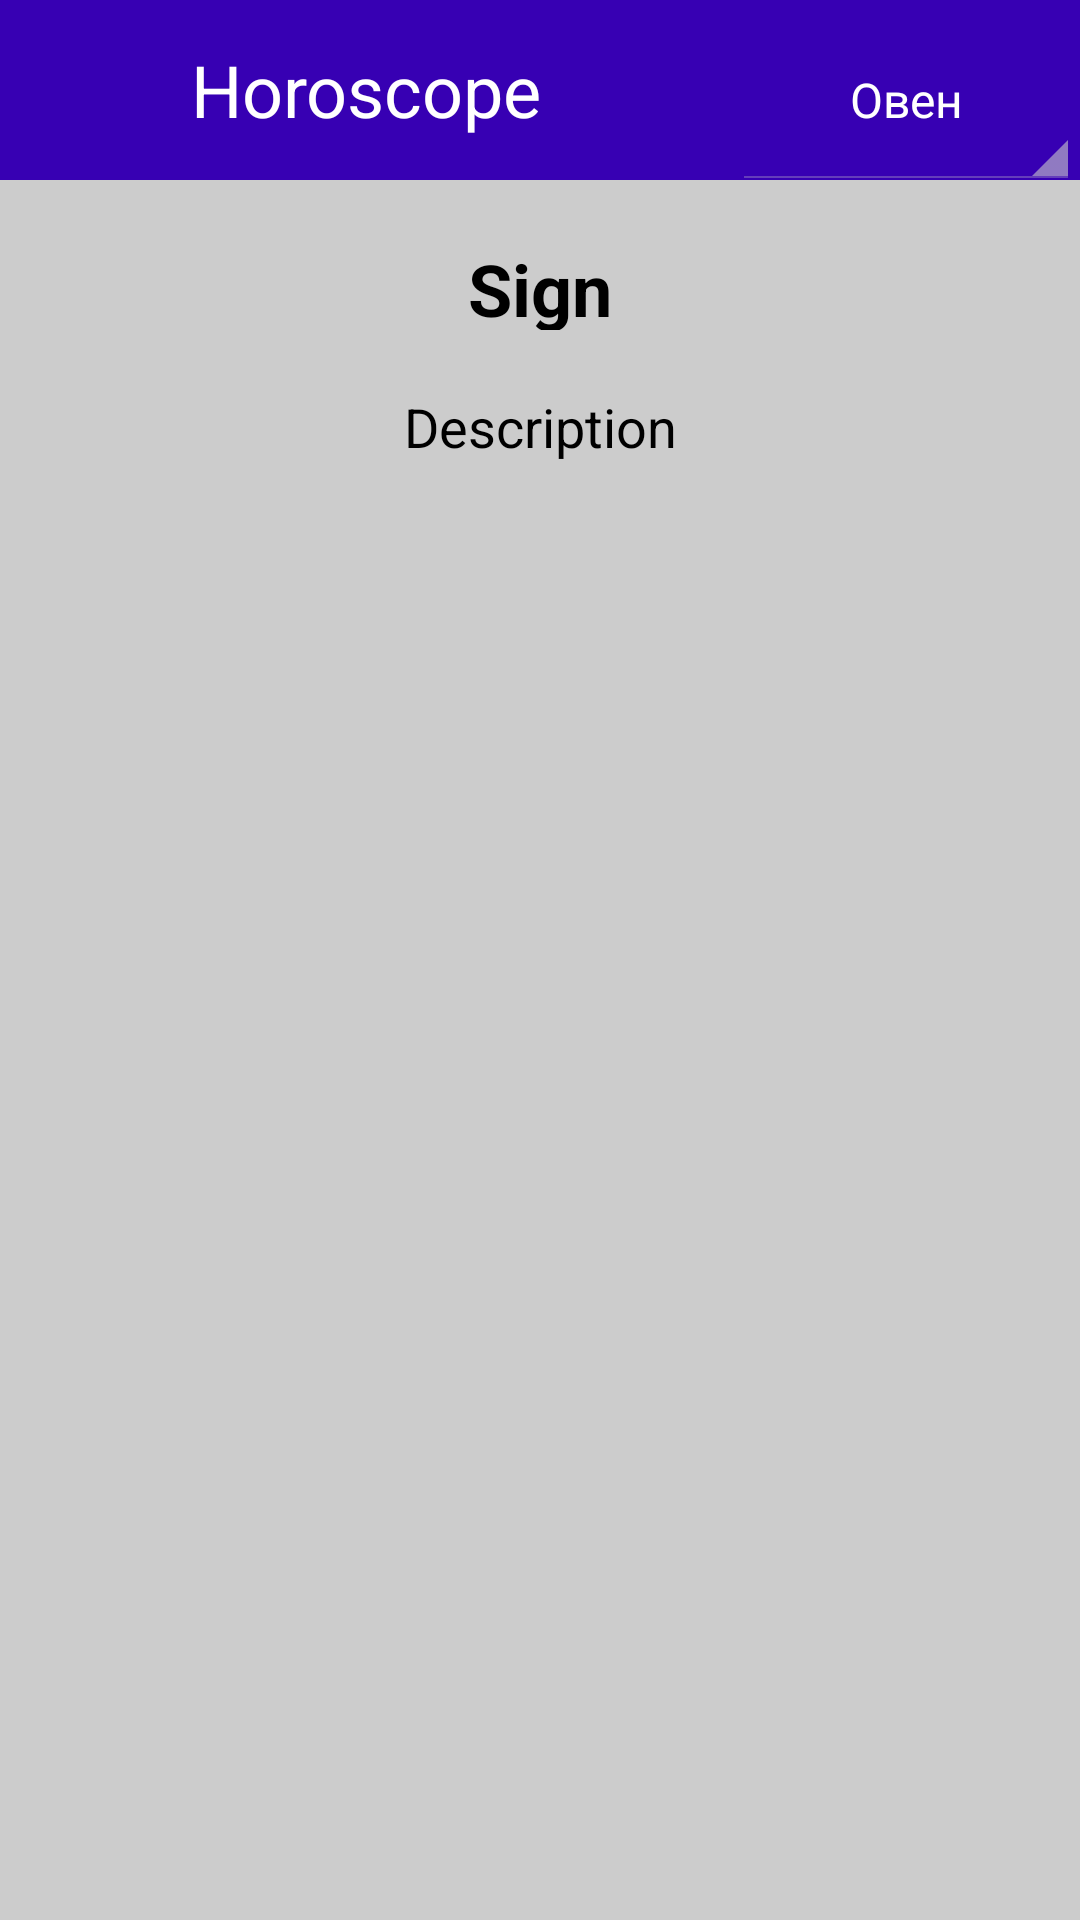

Layout XML and referenced resources for this Android screen:
<!-- AndroidManifest.xml: application theme AppTheme -->
<!-- res/layout/activity_main.xml -->
<?xml version="1.0" encoding="utf-8"?>
<RelativeLayout xmlns:android="http://schemas.android.com/apk/res/android"
    xmlns:tools="http://schemas.android.com/tools"
    android:id="@+id/activity_main"
    android:layout_width="match_parent"
    android:layout_height="match_parent"
    tools:context="com.example.example.horoscope.main"
    android:scrollbarAlwaysDrawVerticalTrack="true"
    android:scrollbars="vertical"
    android:background="#CCCCCC">

    <include
        android:layout_width="match_parent"
        android:layout_height="60dp"
        layout="@layout/bar"
        android:id="@+id/bar"
        android:layout_alignParentEnd="true"
        android:layout_alignParentStart="true"
        android:layout_alignParentTop="true" />

    <TextView
        android:text="Sign"
        android:layout_width="300dp"
        android:layout_height="30dp"
        android:id="@+id/sign"
        android:textAlignment="center"
        android:textStyle="normal|bold"
        android:textSize="24sp"
        android:layout_marginTop="20dp"
        android:layout_below="@+id/bar"
        android:layout_alignStart="@+id/description"
        android:textColor="#000000" />

    <TextView
        android:text="Description"
        android:layout_width="300dp"
        android:layout_height="wrap_content"
        android:id="@+id/description"
        android:textAlignment="center"
        android:textSize="18sp"
        android:layout_below="@+id/sign"
        android:layout_centerHorizontal="true"
        android:layout_marginTop="20dp"
        android:fontFamily="sans-serif"
        android:textColor="#000000" />

</RelativeLayout>
<!-- res/layout/bar.xml (included above) -->
<?xml version="1.0" encoding="utf-8"?>
<LinearLayout xmlns:android="http://schemas.android.com/apk/res/android"
    xmlns:tools="http://schemas.android.com/tools"
    android:id="@+id/activity_main"
    android:layout_width="match_parent"
    android:layout_height="match_parent"
    tools:context="com.example.example.horoscope.main"
    android:weightSum="1"
    android:background="@color/colorPrimaryDark">


    <TextView
        android:text="Horoscope"
        android:layout_width="244dp"
        android:id="@+id/Name"
        android:layout_height="60dp"
        android:textColor="#FFFFFF"
        android:textSize="24sp"
        android:gravity="center_vertical|center_horizontal" />

    <Spinner
        android:layout_width="match_parent"
        android:layout_height="60dp"
        android:id="@+id/spinner"
        style="@style/Platform.Widget.AppCompat.Spinner"
        android:gravity="center_vertical|center_horizontal"
        android:entries="@array/spiner_sign_rus"
        android:textAlignment="center" />
</LinearLayout>
<!-- resources referenced by this layout -->
<resources>
  <string-array name="spiner_sign_rus">
          <item>Овен</item>
          <item>Телец</item>
          <item>Близнецы</item>
          <item>Рак</item>
          <item>Лев</item>
          <item>Дева</item>
          <item>Весы</item>
          <item>Скорпион</item>
          <item>Стрелец</item>
          <item>Козерог</item>
          <item>Водолей</item>
          <item>Рыбы</item>
      </string-array>
  <style name="AppTheme" parent="Theme.AppCompat.Light.NoActionBar">
          
          <item name="colorPrimary">@color/colorPrimary</item>
          <item name="colorPrimaryDark">@color/colorPrimaryDark</item>
          <item name="colorAccent">@color/colorAccent</item>
          <item name="android:textColor">#FFFFFF</item>
      </style>
  <!-- not gathered from this repository: default colours our renderer supplied (Android Studio template values) -->
  <color name="colorPrimary">#FF6200EE</color>
  <color name="colorPrimaryDark">#FF3700B3</color>
  <color name="colorAccent">#FF03DAC5</color>
</resources>
